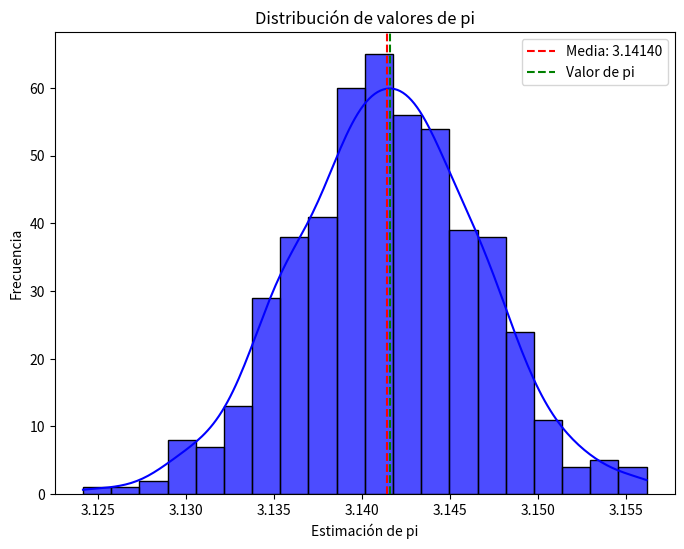

Generate this figure with matplotlib:
import numpy as np
import matplotlib.pyplot as plt
import seaborn as sns

class MonteCarloPi:
    def __init__(self, num_puntos):
        self.num_puntos = num_puntos
    
    def calcular_pi(self):
        x = np.random.uniform(-1, 1, self.num_puntos)
        y = np.random.uniform(-1, 1, self.num_puntos)
        dentro_circulo = np.sum(x**2 + y**2 <= 1)
        return 4 * dentro_circulo / self.num_puntos

if __name__ == "__main__":
    num_experimentos = 500
    num_puntos = 100000
    valores_pi = np.array([MonteCarloPi(num_puntos).calcular_pi() for _ in range(num_experimentos)])
    
    media = np.mean(valores_pi)
    varianza = np.var(valores_pi)
    desviacion_std = np.std(valores_pi)
    
    print(f"Media: {media}")
    print(f"Varianza: {varianza}")
    print(f"Desviación estándar: {desviacion_std}")

    
    plt.figure(figsize=(8,6))
    sns.histplot(valores_pi, bins=20, kde=True, color='blue', alpha=0.7)
    plt.axvline(x=media, color='r', linestyle='--', label=f"Media: {media:.5f}")
    plt.axvline(x=3.1416, color='g', linestyle='--', label="Valor de pi")
    plt.xlabel("Estimación de pi")
    plt.ylabel("Frecuencia")
    plt.title("Distribución de valores de pi")
    plt.legend()
    plt.show()


